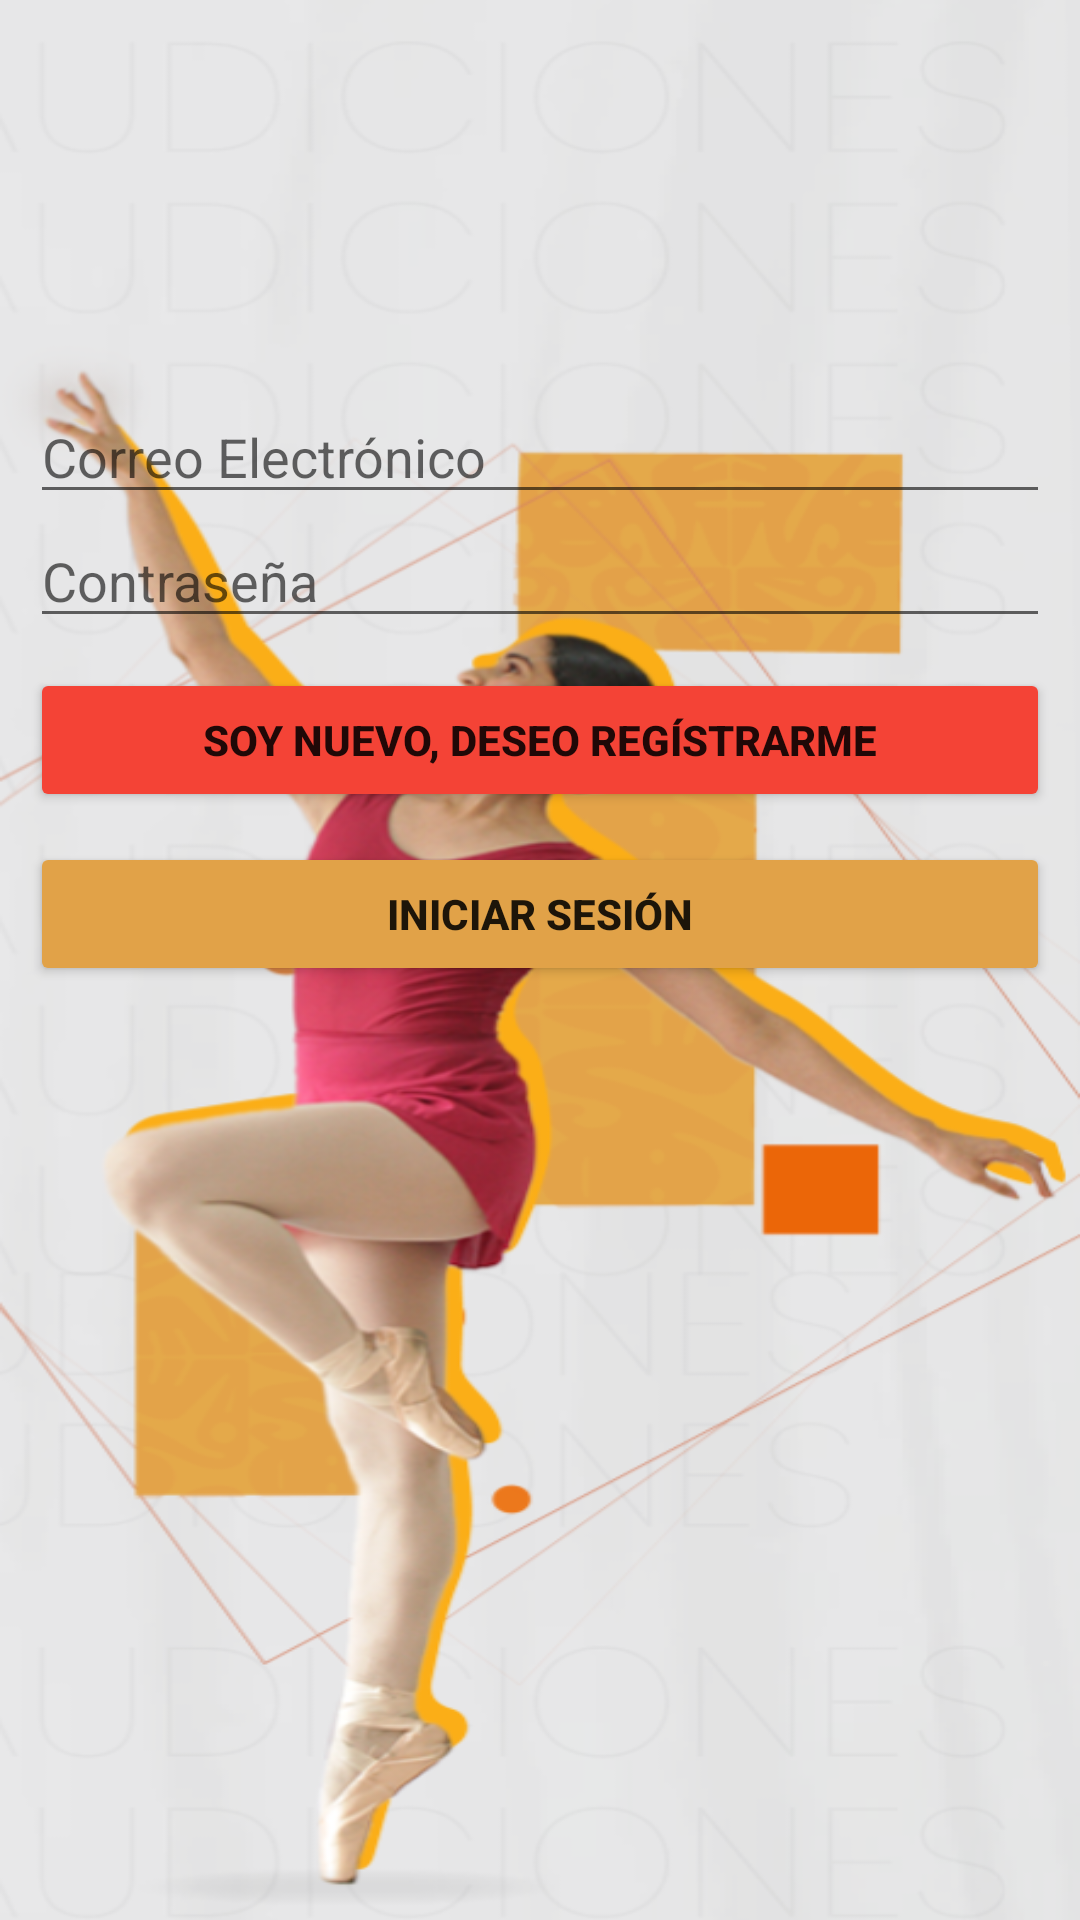

The Android layout XML behind this screen, and the referenced resources:
<!-- AndroidManifest.xml: application theme Theme.AcademiaDanza -->
<!-- res/layout/activity_login.xml -->
<?xml version="1.0" encoding="utf-8"?>
<LinearLayout xmlns:android="http://schemas.android.com/apk/res/android"
    android:layout_width="match_parent"
    android:layout_height="match_parent"
    android:orientation="vertical"
    android:background="@drawable/home"
    android:id="@+id/Login"
    android:padding="10dp">

    <EditText
        android:id="@+id/editTextEmail"
        android:layout_width="match_parent"
        android:layout_height="wrap_content"
        android:layout_marginTop="120dp"
        android:hint="Correo Electrónico"
        android:inputType="textEmailAddress"
        />

    <EditText
        android:id="@+id/editTextPassword"
        android:layout_width="match_parent"
        android:layout_height="wrap_content"
        android:hint="Contraseña"
        android:inputType="textPassword" />

    <Button
        android:id="@+id/btnRegistro"
        android:layout_width="match_parent"
        android:layout_height="wrap_content"
        android:backgroundTint="#F44336"
        android:textStyle="bold"
        android:textAllCaps="true"
        android:text="Soy Nuevo, Deseo Regístrarme"
        android:layout_marginTop="10dp" />

    <Button
        android:id="@+id/btnLogin"
        android:layout_width="match_parent"
        android:layout_height="wrap_content"
        android:backgroundTint="#E1A248"
        android:textStyle="bold"
        android:textAllCaps="true"
        android:text="Iniciar Sesión"
        android:layout_marginTop="10dp" />

    <Button
        android:id="@+id/Inicio"
        android:layout_width="wrap_content"
        android:layout_height="wrap_content"
        android:backgroundTint="#E1A248"
        android:layout_marginTop="480dp"
        android:layout_gravity="center"
        android:text="Inicio" />

</LinearLayout>
<!-- resources referenced by this layout -->
<resources>
  <!-- drawable home: png bitmap (drawable, 296801 bytes) -->
  <style name="Theme.AcademiaDanza" parent="Theme.AppCompat.Light.DarkActionBar">
          <item name="colorPrimary">@color/purple_500</item>
          <item name="colorPrimaryDark">@color/purple_700</item>
          <item name="colorAccent">@color/teal_200</item>
      </style>
  <!-- not gathered from this repository: default colours our renderer supplied (Android Studio template values) -->
  <color name="purple_500">#FF6200EE</color>
  <color name="purple_700">#FF3700B3</color>
  <color name="teal_200">#FF03DAC5</color>
</resources>
